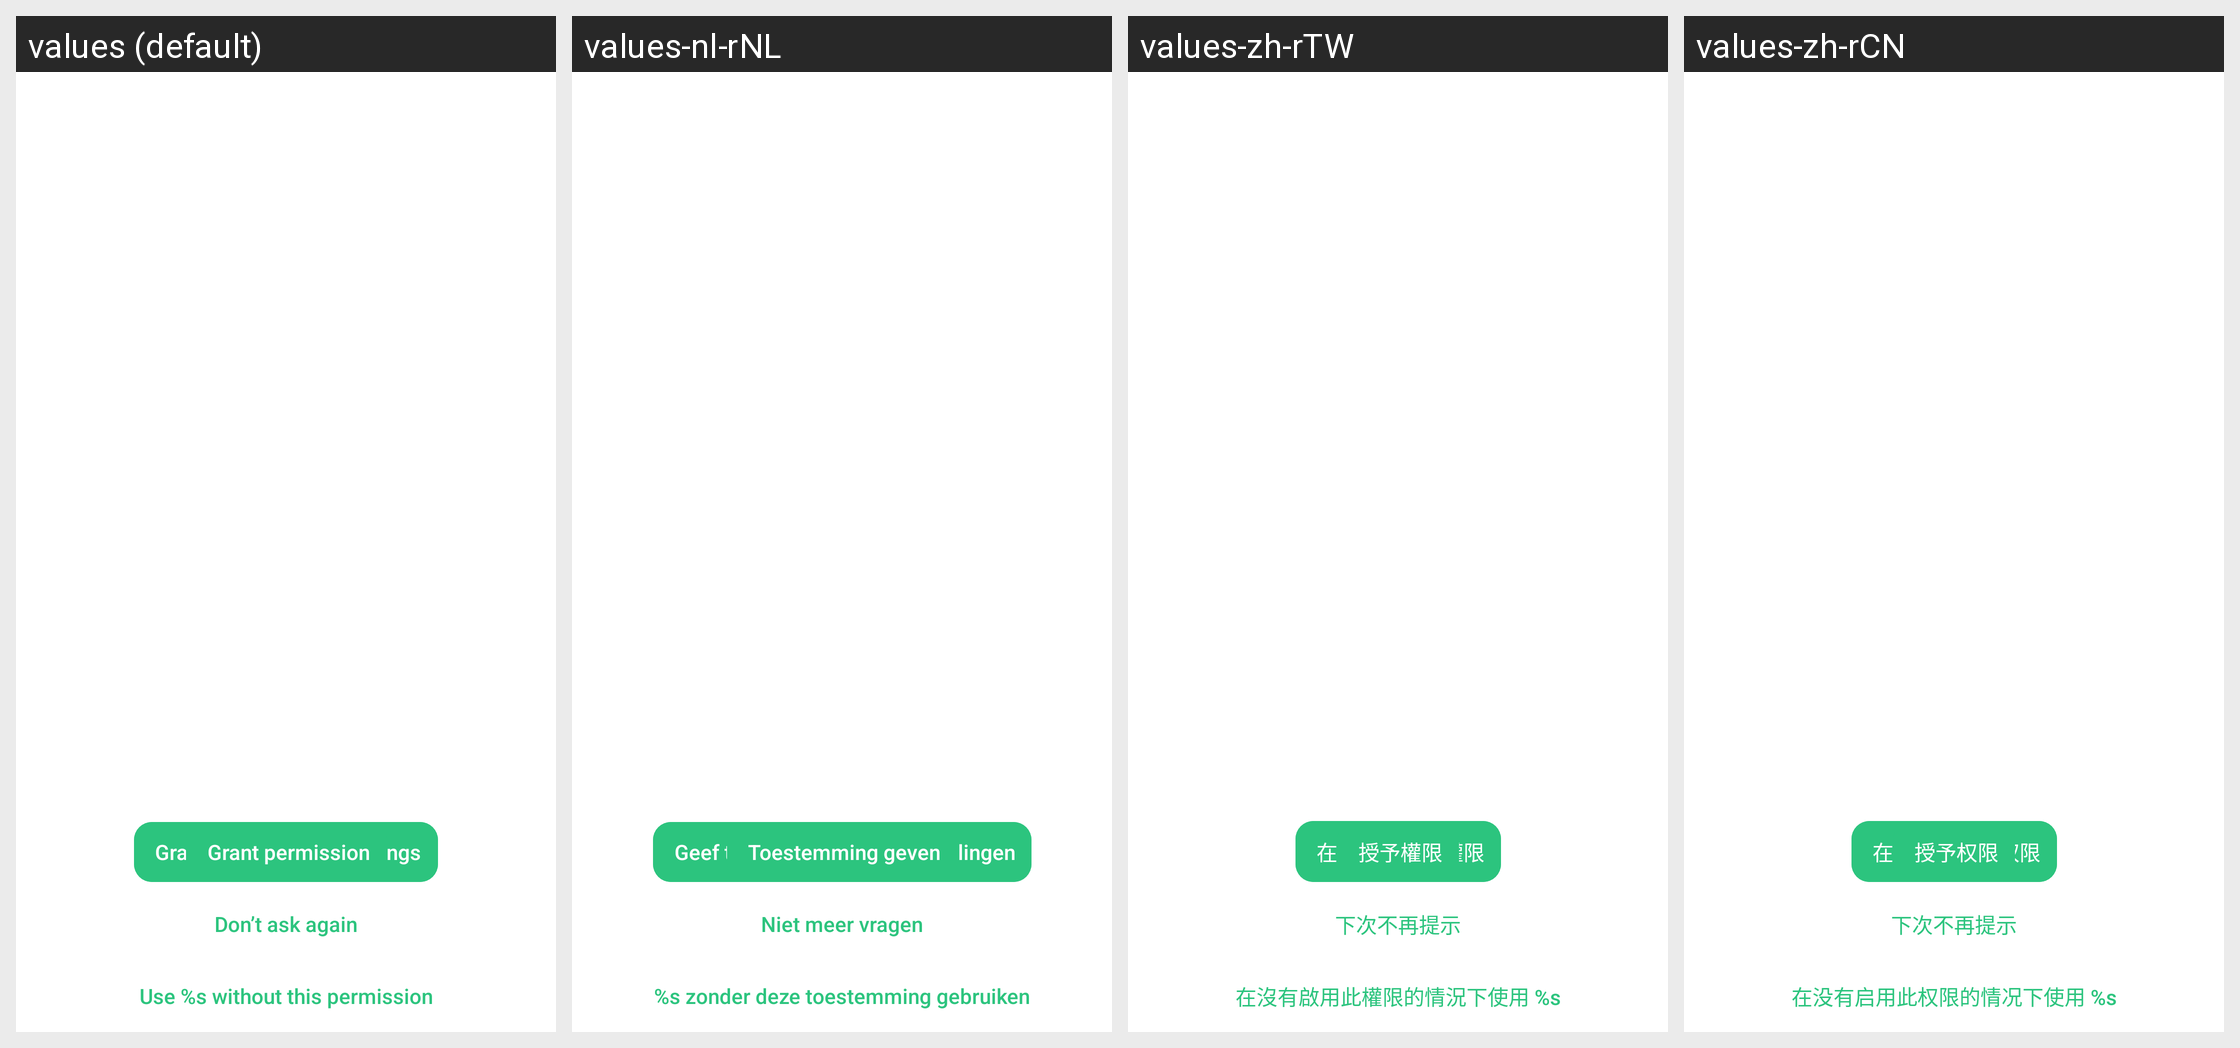

The Android screen above is rendered under several locales of the same app. Produce the string resources it draws, with the default and per-locale values.
Android screen res/layout/activity_permission_request.xml rendered under 4 locales, left to right: values (default), values-nl-rNL, values-zh-rTW, values-zh-rCN. Device: Nexus 5 (rendered at 1080×1920; each locale shown at half size, 540×960, under a caption strip naming it); theme Theme.Threema.WithToolbar.
Other locales in the repository, not shown: values-be-rBY, values-bg, values-ca, values-cs, values-de, values-es, values-fr, values-gsw, values-hu, values-it, values-ja, values-no, values-pl, values-pt-rBR, values-ru, values-sk, values-tr, values-uk.
Strings drawn on this screen, with the default value and each locale's value (text and hints the layout hard-codes, and strings that could not be matched under every locale, appear in the picture but are not listed):

next
  values: Next
  values-nl-rNL: Volgende
  values-zh-rTW: 下一步
  values-zh-rCN: 下一步

grant_permission_settings
  values: Grant permission in settings
  values-nl-rNL: Geef toestemming in de instellingen
  values-zh-rTW: 在設定中授予權限
  values-zh-rCN: 在设置中授予权限

grant_permission
  values: Grant permission
  values-nl-rNL: Toestemming geven
  values-zh-rTW: 授予權限
  values-zh-rCN: 授予权限

ignore_permission
  values: Don’t ask again
  values-nl-rNL: Niet meer vragen
  values-zh-rTW: 下次不再提示
  values-zh-rCN: 下次不再提示

use_threema_without_this_permission
  values: Use %s without this permission
  values-nl-rNL: %s zonder deze toestemming gebruiken
  values-zh-rTW: 在沒有啟用此權限的情況下使用 %s
  values-zh-rCN: 在没有启用此权限的情况下使用 %s
